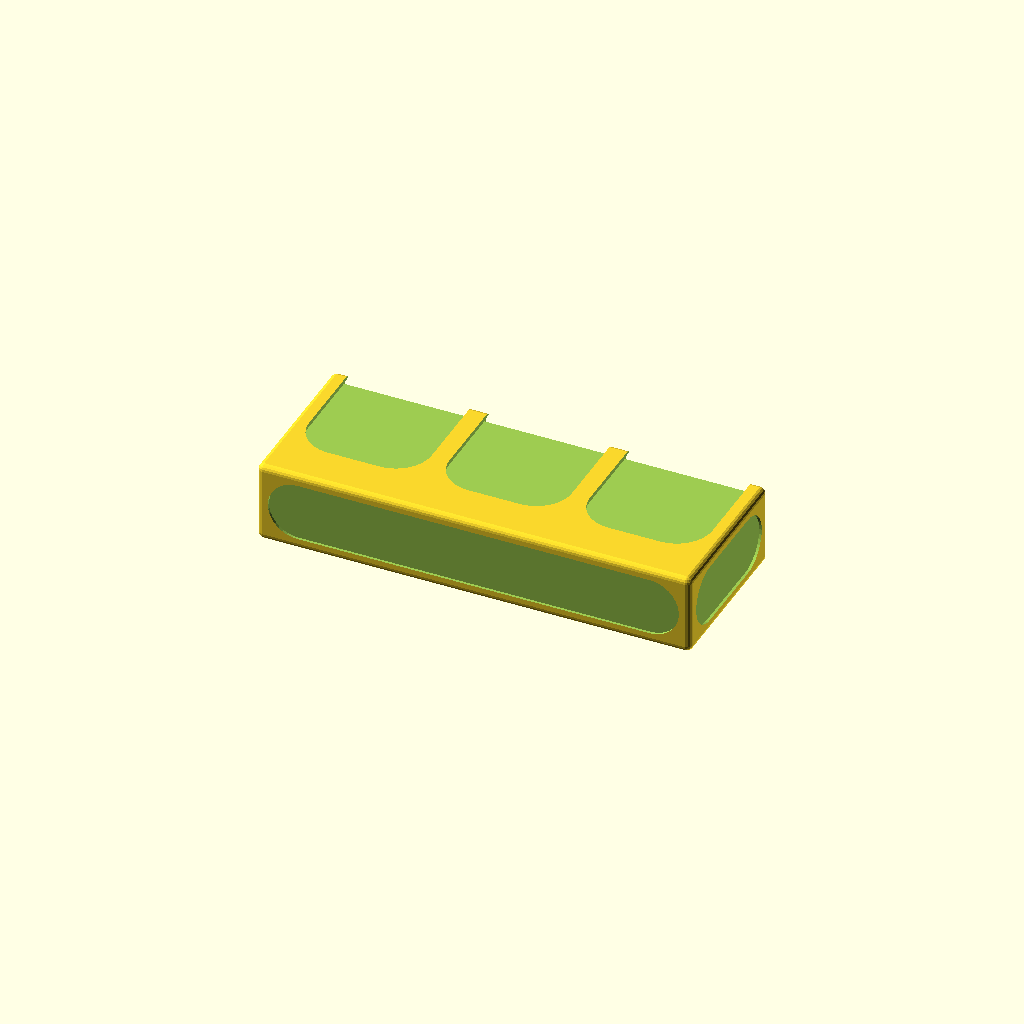
Cell 1 — every parameter at its default value.
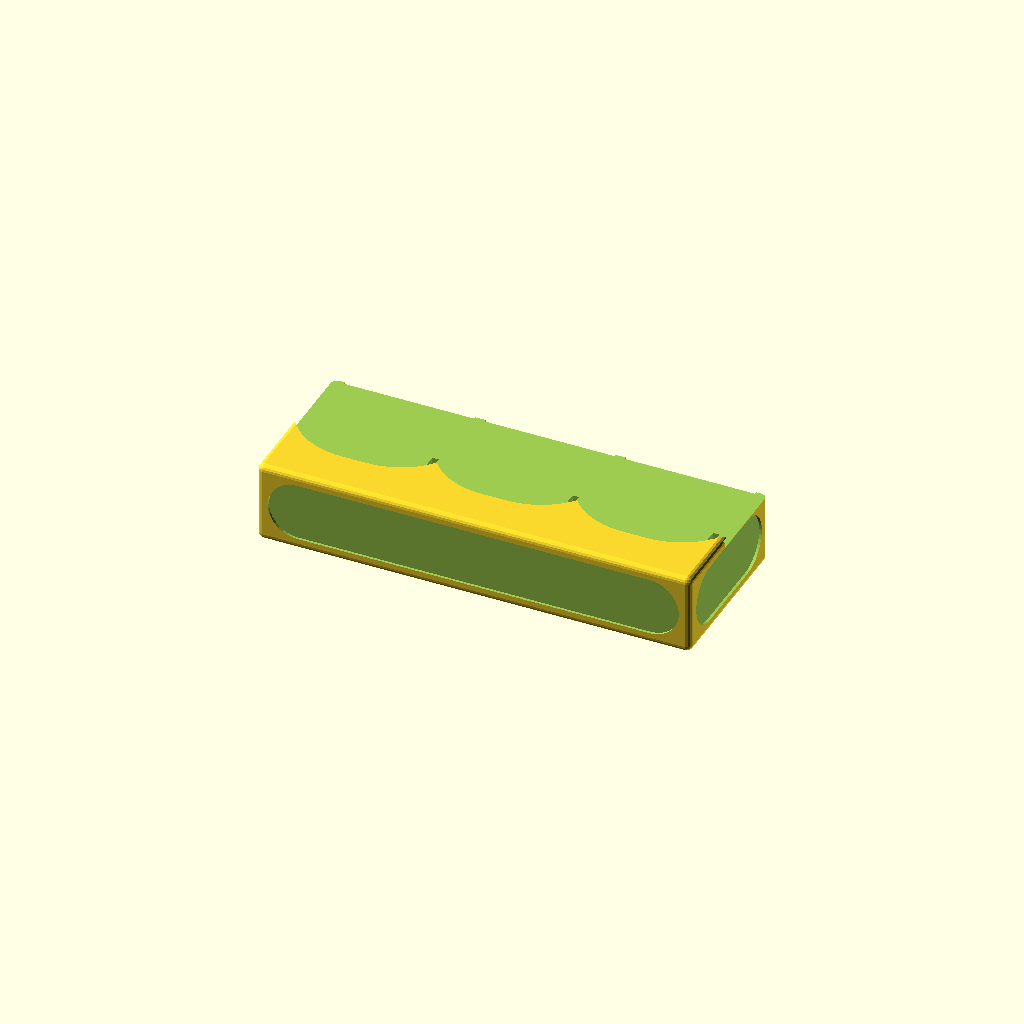
Cell 2: cardEdge = 60 (everything else at default).
One fixed orthographic camera (rotation 55°, 0°, 25°; colour scheme Cornfield) for every cell.
The OpenSCAD source (brailleMemory.scad):
scaleLetter=2;
cardEdge = 30;

brailleDistance = 2.5*scaleLetter;
brailleDot = 1*scaleLetter;
resolution = 18;

cardLong = 80;
cardShort = 50;

fingergap = 10;
coordinatecross = 30;

cardBottom = 1;
cardTop = 1;

$charKeys = [
    "a","b","c","d","e","f","g","h","i","j",
    "k","l","m","n","o","p","q","r","s","t",
    "u","v","x","y","z","&","%","[","ß","st",
    "au","eu","ei","ch","sch","`","^","ü","ö","w",
    ",",":","~","\"",">",
    ".",";","+","*","äu","ä",
    "-",">>","()","<<","ie","#",
    "'","?","/","<","$","_"
    ];

$charValues = [
    [1],[1,2],[1,4],[1,4,5],[1,5],[1,2,4],[1,2,4,5],[1,2,5],[2,4], [2,4,5], 
    [1,3],[1,2,3],[1,4,3],[1,4,5,3],[1,5,3],[1,2,4,3],[1,2,4,5,3],[1,2,5,3],[2,4,3], [2,4,5,3], 
    [1,3,6],[1,2,3,6],[1,4,3,6],[1,4,5,3,6],[1,5,3,6],[1,2,4,3,6],[1,2,4,5,3,6],[1,2,5,3,6],[2,4,3,6], [2,4,5,3,6], 
    [1,6],[1,2,6],[1,4,6],[1,4,5,6],[1,5,6],[1,2,4,6],[1,2,4,5,6],[1,2,5,6],[2,4,6], [2,4,5,6], 
    [2],[2,5],[5],[4],[4,5],
    [3],[2,3],[2,5,3],[5,3],[4,3],[4,5,3],
    [3,6],[2,3,6],[2,5,3,6],[5,3,6],[4,3,6],[4,5,3,6],
    [6],[2,6],[2,5,6],[5,6],[4,6],[4,5,6]
    ];
    
$romanNumbers = ["","I","II","III","IV","V","VI","VII","VIII",""
    ];
    
$gameModi = ["Memory","Speak","1P-Bet","2P-Bet","3P-Bet","4P-Bet","Scrabble","Domino","Pairs"];

variante = 0; // 0...7
//backBlock();
//blackBlock();
//brailleBlock();

//betBlock();
//betBlockBack();

offset=1; // 0...2
//connectorTopBlock();
//connectorMiddleBlock();

//connectorMiddle();
//translate([0,0,-2*cardBottom])
//connectorEdge ();

//connectorBottomBlock();
//connectorBottom ();

//connectorBottom ();
//connectorEdge ();

//gameCards();

//box();

threeReaderBox();

module threeReaderBox() {
    difference() {
    hull() {
        for(i=[0:1]) {
            for(j=[0:1]) {
                for(k=[0:1]) {
            translate([i*165-82.5,j*60-30,k*27-13.5])
                sphere(d=5,center=true, $fn=resolution);
                }
            }
        }
    }
    translate([0,9+cardShort/2,14.25-1])
        classicCardBaseForm(cardEdge+1, cardShort*2, cardShort, cardBottom+cardTop+1);
    translate([-55,9+cardShort/2,14.25-1])
        classicCardBaseForm(cardEdge+1, cardShort*2, cardShort, cardBottom+cardTop+1);
    translate([+55,9+cardShort/2,14.25-1])
        classicCardBaseForm(cardEdge+1, cardShort*2, cardShort, cardBottom+cardTop+1);
    
    translate([0,9+cardShort/2,14.25+1])
        classicCardBaseForm(cardEdge-2, cardShort*2, cardShort, cardBottom+cardTop+1);
    translate([-55,9+cardShort/2,14.25+1])
        classicCardBaseForm(cardEdge-2, cardShort*2, cardShort, cardBottom+cardTop+1);
    translate([+55,9+cardShort/2,14.25+1])
        classicCardBaseForm(cardEdge-2, cardShort*2, cardShort, cardBottom+cardTop+1);
    
    translate([0,0,-3])
        cube([40,60, 26], center=true);
    translate([-55,0,-3])
        cube([40,60, 26], center=true);
    translate([55,0,-3])
        cube([40,60, 26], center=true);
    
    translate([0,0,-3-4])
        cube([49,60, 18], center=true);
        
    translate([30,6.5,-5])
        cube([8,47,21], center=true);
    
    translate([55,0,-3])
        cylinder(d=50,h=26,center=true);
    translate([-55,0,-3])
        cylinder(d=50,h=26,center=true);
    
    translate([0,0,-15.5])
        cube([165,60, 1], center=true);
        
    translate([0,-5,+10])
        cube([40,5, 2], center=true);
    translate([0,-21,+10])
        cube([40,18, 2], center=true);
    translate([0,-6.5-17,+10])
        cube([40,13,4], center=true);
        
    translate([-55,-5,+10])
        cube([40,5, 2], center=true);
    translate([-55,-21,+10])
        cube([40,18, 2], center=true);
    translate([-55,-6.5-17,+10])
        cube([40,13,4], center=true);

    translate([+55,-5,+10])
        cube([40,5, 2], center=true);
    translate([+55,-21,+10])
        cube([40,18, 2], center=true);
    translate([+55,-6.5-17,+10])
        cube([40,13,4], center=true);
    
    translate([0,0,3])
        rotate([0,90,0])
        cylinder(d=10,h=100, center=true);
    translate([0,-20,3])
        rotate([0,90,0])
        cylinder(d=10,h=100, center=true);
    translate([0,20,3])
        rotate([0,90,0])
        cylinder(d=10,h=100, center=true);
        
    translate([3.5+20+55,-1,-36])
    cube([2.5,8.5,100],center=true);
        translate([3.5+20-55,-1,-36])
    cube([2.5,8.5,100],center=true);
        translate([3.5+20,-1,-36])
    cube([2.5,8.5,100],center=true);
    
   translate([55,32.5,0])
rotate([90,0,0])
    hull() {
        translate([0,11,0])
        cube([51,2,2],center=true);
        translate([51/2-23/2,0,0])
        cylinder(d=23, h=2, $fn=resolution*2, center=true);
        translate([-51/2+23/2,0,0])
        cylinder(d=23, h=2, $fn=resolution*2, center=true);
    }
       translate([-55,32.5,0])
rotate([90,0,0])
    hull() {
        translate([0,11,0])
        cube([51,2,2],center=true);
        translate([51/2-23/2,0,0])
        cylinder(d=23, h=2, $fn=resolution*2, center=true);
        translate([-51/2+23/2,0,0])
        cylinder(d=23, h=2, $fn=resolution*2, center=true);
    }
       translate([0,32.5,0])
rotate([90,0,0])
    hull() {
        translate([0,11,0])
        cube([51,2,2],center=true);
        translate([51/2-23/2,0,0])
        cylinder(d=23, h=2, $fn=resolution*2, center=true);
        translate([-51/2+23/2,0,0])
        cylinder(d=23, h=2, $fn=resolution*2, center=true);
    }

   translate([0,-32.5,0])
rotate([90,0,0])
    hull() {
        translate([170/2-16,0,0])
        cylinder(d=23, h=2, $fn=resolution*2, center=true);
        translate([-170/2+16,0,0])
        cylinder(d=23, h=2, $fn=resolution*2, center=true);
    } 
       translate([-170/2,0,0])
rotate([90,0,90])
    hull() {
        translate([30-14,0,0])
        cylinder(d=23, h=2, $fn=resolution*2, center=true);
        translate([-30+14,0,0])
        cylinder(d=23, h=2, $fn=resolution*2, center=true);
    } 
       translate([170/2,0,0])
rotate([90,0,90])
    hull() {
        translate([30-14,0,0])
        cylinder(d=23, h=2, $fn=resolution*2, center=true);
        translate([-30+14,0,0])
        cylinder(d=23, h=2, $fn=resolution*2, center=true);
    } 

}
}

module gameCards() {
    for (i=[0:8]) { // 8 Drucke -> 
        translate([ceil(i/3)%3*(cardShort+2),i%3*(cardShort+2),0])
        gameCardTop($gameModi[i+variante*9]);
    }
}

module box() {
    difference() {
    difference() {
        union() {
        translate([8,0,22.5])
            cylinder(d=106,h=45, center=true, $fn=resolution*4);
        translate([8,0,45])
            resize([106,106,32])
            sphere(d=106, center=true, $fn=resolution*4);
    }
    union() {
        translate([8,0,22.5])
            cylinder(d=100,h=45, center=true, $fn=resolution*4);
        translate([8,0,45])
            resize([100,100,26])
            sphere(d=100, center=true, $fn=resolution*4);
    }
}
union() {
    //translate([-12.5,2.5,23])
    //cube([80,80,58], center=true);
    translate([0,0,-5+52])
    union() { // RFID reader
        translate([0,0,-2])
        cube([42,70,4], center=true);
        translate([0,70/2-27/2,2.5])
        cube([42,27,5], center=true);
        translate([0,0,0.5])
        cube([42,10,1], center=true);
    } 
    translate([40,0,26])
    rotate([0,90,0])
    union() { // speaker
        translate([0,0,5])
        cylinder(d=52,h=15, $fn=resolution*2, center=true); 
        cylinder(d=24,h=25, $fn=resolution*2, center=true); 
    }
    translate([-32,0,25])
    rotate([0,90,0])  
     union() { // Emic 2
        translate([0,0,-2])
        cube([40,33,10], center=true);
    }       
  
    translate([0,0,18])
    union() { // Batterie Pack
        cube([49,60,20], center=true);
    }   
    
    translate([0,0,-15/2+52-9])
    rotate([0,0,0])  
    union() { // Arduino
        cube([55,75,15], center=true);
    }   
}
}
                                    // Buttons
    

}

module connectorBottomBlock() {
    for(i=[0:5]) {
        translate([2*(cardShort+fingergap+2*cardBottom),i*(coordinatecross-cardBottom*3),0])
            connectorBottom ();
        translate([cardShort+fingergap+2*cardBottom,i*(coordinatecross-cardBottom*3),0])
            connectorBottom ();
        translate([0,i*(coordinatecross-cardBottom*3),0])
            connectorBottom ();
    }
    for(i=[0:4]) {
        translate([0.5*(cardShort+fingergap+2*cardBottom),i*(coordinatecross-cardBottom*3),0])
            connectorEdge ();
        translate([0.5*(cardShort+fingergap+2*cardBottom)+cardShort+fingergap+2*cardBottom,i*(coordinatecross-cardBottom*3),0])
            connectorEdge ();
    }
}

module connectorTopBlock() {
    for (i=[0:35]) {
        translate([(floor(i/6))%6*((coordinatecross-cardBottom*2)+cardBottom*2),i%6*((coordinatecross-cardBottom*2)+cardBottom*2),0])
            connectorTop($romanNumbers[floor((i+offset*36)/9)%9],$romanNumbers[(i+offset*36)%9]);
    }
}

module connectorMiddleBlock() {
    for (i=[0:35]) {
        translate([ceil(i/6)%6*((coordinatecross-cardBottom*2)+cardBottom*2),i%6*((coordinatecross-cardBottom*2)+cardBottom*2),0])
            connectorMiddle();
    }
}

module connectorTop(number1, number2) {
    hull () {
        cylinder(d=cardTop,h=cardTop, center=true, $fn=resolution);
        translate([cardShort/4,0,0])
        cylinder(d=cardTop,h=cardTop, center=true, $fn=resolution);
    }
    hull () {
        cylinder(d=cardTop,h=cardTop, center=true, $fn=resolution);
        translate([0,-cardShort/4,0])
        cylinder(d=cardTop,h=cardTop, center=true, $fn=resolution);
    }
    translate([-cardShort/6,-0,-cardTop/2])
        linear_extrude(height = cardTop) {
            rotate([0,0,-90])
            text(text=number1, font="Helvetica Neue:Normal", size=cardShort/8, halign="center", valign="center", $fn=resolution);
        }
    rotate([0,0,-90])
        translate([-cardShort/6,0,-cardTop/2])
        linear_extrude(height = cardTop) {
        rotate([0,0,-90])
        text(text=number2, font="Helvetica Neue:Normal", size=cardShort/8, halign="center", valign="center", $fn=resolution);
    }
}


module connectorMiddle() {
    //translate([(cardShort+fingergap)/2,0,0])
    union() {
    color("Orange",1)
        difference() {
            translate([0,0,-cardBottom*9/4])
                difference() {
                    cube([coordinatecross-cardBottom*2,coordinatecross-cardBottom*2,cardBottom*7/2], center=true);
                    translate([(cardEdge/2+fingergap/2),(cardEdge/2+fingergap/2),0])
                        cylinder (d=cardEdge+cardTop+cardBottom*3, h=cardBottom+cardTop*4, center=true, $fn=resolution*4);
                    translate([-(cardEdge/2+fingergap/2),(cardEdge/2+fingergap/2),0])
                        cylinder (d=cardEdge+cardTop+cardBottom*3, h=cardBottom+cardTop*4, center=true, $fn=resolution*4);
                    translate([(cardEdge/2+fingergap/2),-(cardEdge/2+fingergap/2),0])
                        cylinder (d=cardEdge+cardTop+cardBottom*3, h=cardBottom+cardTop*4, center=true, $fn=resolution*4);
                    translate([-(cardEdge/2+fingergap/2),-(cardEdge/2+fingergap/2),0])
                        cylinder (d=cardEdge+cardTop+cardBottom*3, h=cardBottom+cardTop*4, center=true, $fn=resolution*4);
                }
            translate([0,0,-cardBottom*4])
                cylinder(d=fingergap+cardTop,h= cardBottom*6, center=true, $fn=resolution*4);
        }
    }
}

module connectorEdge () {
    intersection() {
        connectorCenter();
        rotate([0,0,45])
        translate([0,0,-cardShort*cardShort/2])
            cube([cardShort*cardShort,cardShort*cardShort,cardShort*cardShort]);
    }
}

        
module connectorBottom () {
    color("Grey",1)
    intersection() {
            translate([-(cardShort+fingergap)/2,0,0])
        union() {
            difference() {
                translate([0,0,-cardBottom/2*5])
                    cube([cardShort*cardShort,cardEdge+fingergap-(cardEdge+cardTop-cardBottom*8),cardBottom], center=true); // width??
                hull() {
                    translate([(cardEdge+fingergap*3/2-(cardEdge+cardTop-cardBottom*10)),0,0])
                        cylinder(d=fingergap, h=cardBottom*10, center=true,  $fn=resolution*4);
                    translate([cardShort+fingergap-(cardEdge+fingergap*3/2-(cardEdge+cardTop-cardBottom*10)),0,0])
                        cylinder(d=fingergap, h=cardBottom*10, center=true,  $fn=resolution*4);
                }
            }
            translate([0,0,0])
                connectorCenter();
            translate([cardShort+fingergap,0,0])
                connectorCenter();
        }
        rotate([0,0,45])
            cube(sqrt(pow(cardShort+fingergap,2)/2),sqrt(pow(cardShort+fingergap,2)/2),100, center=true);
    }
}


module connectorCenter () {
    difference() {
        union() {
            translate([0,0,-cardBottom/2*3])
                difference() {
                    cube([coordinatecross+cardBottom*4,coordinatecross+cardBottom*4,cardBottom], center=true);
                    translate([(cardEdge/2+fingergap/2),(cardEdge/2+fingergap/2),0])
                        cylinder (d=cardEdge+cardTop-cardBottom*4, h=cardBottom+cardTop*2, center=true, $fn=resolution*4);
                    translate([-(cardEdge/2+fingergap/2),(cardEdge/2+fingergap/2),0])
                        cylinder (d=cardEdge+cardTop-cardBottom*4, h=cardBottom+cardTop*2, center=true, $fn=resolution*4);
                    translate([(cardEdge/2+fingergap/2),-(cardEdge/2+fingergap/2),0])
                        cylinder (d=cardEdge+cardTop-cardBottom*4, h=cardBottom+cardTop*2, center=true, $fn=resolution*4);
                    translate([-(cardEdge/2+fingergap/2),-(cardEdge/2+fingergap/2),0])
                        cylinder (d=cardEdge+cardTop-cardBottom*4, h=cardBottom+cardTop*2, center=true, $fn=resolution*4);
                }
            translate([0,0,-cardBottom/2*5])
                difference() {
                    cube([coordinatecross+cardBottom*8,coordinatecross+cardBottom*8,,cardBottom], center=true);
                    translate([(cardEdge/2+fingergap/2),(cardEdge/2+fingergap/2),0])
                        cylinder (d=cardEdge+cardTop-cardBottom*8, h=cardBottom+cardTop*2, center=true, $fn=resolution*4);
                    translate([-(cardEdge/2+fingergap/2),(cardEdge/2+fingergap/2),0])
                        cylinder (d=cardEdge+cardTop-cardBottom*8, h=cardBottom+cardTop*2, center=true, $fn=resolution*4);
                    translate([(cardEdge/2+fingergap/2),-(cardEdge/2+fingergap/2),0])
                        cylinder (d=cardEdge+cardTop-cardBottom*8, h=cardBottom+cardTop*2, center=true, $fn=resolution*4);
                    translate([-(cardEdge/2+fingergap/2),-(cardEdge/2+fingergap/2),0])
                        cylinder (d=cardEdge+cardTop-cardBottom*8, h=cardBottom+cardTop*2, center=true, $fn=resolution*4);
                }
            translate([0,0,cardBottom/2])
                difference() {
                    cube([coordinatecross,coordinatecross,cardBottom*3], center=true);
                    translate([(cardEdge/2+fingergap/2),(cardEdge/2+fingergap/2),0])
                        cylinder (d=cardEdge+cardTop, h=cardBottom+cardTop*10, center=true, $fn=resolution*4);
                    translate([-(cardEdge/2+fingergap/2),(cardEdge/2+fingergap/2),0])
                        cylinder (d=cardEdge+cardTop, h=cardBottom+cardTop*10, center=true, $fn=resolution*4);
                    translate([(cardEdge/2+fingergap/2),-(cardEdge/2+fingergap/2),0])
                        cylinder (d=cardEdge+cardTop, h=cardBottom+cardTop*10, center=true, $fn=resolution*4);
                    translate([-(cardEdge/2+fingergap/2),-(cardEdge/2+fingergap/2),0])
                        cylinder (d=cardEdge+cardTop, h=cardBottom+cardTop*10, center=true, $fn=resolution*4);
                }
            }
        translate([0,0,cardBottom/2])
            difference() {
                cube([coordinatecross-cardBottom*2,coordinatecross-cardBottom,cardBottom*5], center=true);
                translate([(cardEdge/2+fingergap/2),(cardEdge/2+fingergap/2),0])
                    cylinder (d=cardEdge+cardTop+cardBottom*2, h=cardBottom+cardTop*4, center=true, $fn=resolution*4);
                translate([-(cardEdge/2+fingergap/2),(cardEdge/2+fingergap/2),0])
                    cylinder (d=cardEdge+cardTop+cardBottom*2, h=cardBottom+cardTop*4, center=true, $fn=resolution*4);
                translate([(cardEdge/2+fingergap/2),-(cardEdge/2+fingergap/2),0])
                    cylinder (d=cardEdge+cardTop+cardBottom*2, h=cardBottom+cardTop*4, center=true, $fn=resolution*4);
                translate([-(cardEdge/2+fingergap/2),-(cardEdge/2+fingergap/2),0])
                    cylinder (d=cardEdge+cardTop+cardBottom*2, h=cardBottom+cardTop*4, center=true, $fn=resolution*4);
            }
    }
    translate([0,0,-cardBottom])
    cylinder(d=fingergap,h= cardBottom*4, center=true, $fn=resolution*4);
}

// =, ≠
module betBlock() {
    symmetricCardBlack("=");
    translate([0,1*(cardShort+2),0])
    symmetricCardBlack("≠");
}

module betBlockBack() {
    symmmetricCardBack();
    translate([0,1*(cardShort+2),0])
    symmmetricCardBack();
}


// Standard text
module blackBlock() {
    for (i=[0:8]) { // 8 Drucke -> 
        translate([ceil(i/3)%3*(cardShort+2),i%3*(cardShort+2),0])
        symmetricCardBlack($charKeys[i+variante*9]);
    }
}

// Braille text
module brailleBlock() {
    for (i=[0:8]) { // 8 Drucke -> 
        translate([ceil(i/3)%3*(cardShort+2),i%3*(cardShort+2),0])
        symmetricCardBraille($charValues[i+variante*9]);
    }
}

module backBlock() {
    for (i=[0:8]) { // 8 Drucke -> 
        translate([ceil(i/3)%3*(cardShort+2),i%3*(cardShort+2),0])
        symmmetricCardBack();
    }
}

module symmetricCardBraille(matrix) {
    symmmetricCardTop();    
    translate([-cardShort/3.2,0,cardTop/2])
        brailleLetter(matrix);
    translate([cardShort/3.2,0,cardTop/2])
        rotate([0,0,180])
        brailleLetter(matrix);
    translate([0,-cardShort/3.2,cardTop/2])
        rotate([0,0,90])
        brailleLetter(matrix);
    translate([0,cardShort/3.2,cardTop/2])
        rotate([0,0,270])
        brailleLetter(matrix);
}

module symmetricCardBlack(letter) {
    symmmetricCardTop();    
    translate([-cardShort/3.2,0,cardTop/2])
        blackLetter(letter);
    translate([cardShort/3.2,0,cardTop/2])
        rotate([0,0,180])
        blackLetter(letter);
    translate([0,-cardShort/3.2,cardTop/2])
        rotate([0,0,90])
        blackLetter(letter);
    translate([0,cardShort/3.2,cardTop/2])
        rotate([0,0,270])
        blackLetter(letter);
}

module symmmetricCardTop() {
    translate([0,0,cardTop/2])
    difference() {
        classicCardBaseForm(cardEdge, cardShort, cardShort, cardTop);
        classicCardBaseForm(cardEdge-cardTop*2, cardShort, cardShort,  cardTop*2);
    }
    intersection() {
        union() {
            translate([0,0,cardTop/4])
                rotate([0,0,45])
                cube([cardTop,cardShort*2,cardTop/2], center=true);            
            translate([0,0,cardTop/4])
                rotate([0,0,-45])
                cube([cardTop,cardShort*2,cardTop/2], center=true);
        }
        translate([0,0,cardTop/2])
            classicCardBaseForm(cardEdge, cardShort, cardShort, cardTop);
    }
}

module gameCardTop(blackLetter) {
    translate([0,0,cardTop/2])
    difference() {
        classicCardBaseForm(cardEdge, cardShort, cardShort, cardTop);
        classicCardBaseForm(cardEdge-cardTop*2, cardShort, cardShort,  cardTop*2);
    }
//    intersection() {
//        union() {
//            translate([0,0,cardTop/4])
//                rotate([0,0,45])
//                cube([cardTop,cardShort*2,cardTop/2], center=true);            
//            translate([0,0,cardTop/4])
//                rotate([0,0,-45])
//                cube([cardTop,cardShort*2,cardTop/2], center=true);
//        }
//        translate([0,0,cardTop/2])
//            classicCardBaseForm(cardEdge, cardShort, cardShort, cardTop);
//    }
    
        translate([brailleDistance*2+brailleDot,0,0])
        linear_extrude(height = cardTop) {
            rotate([0,0,-90])
            text(text=blackLetter, font="Helvetica Neue:Normal", size=(brailleDistance*2+brailleDot)/2, halign="center", valign="center", $fn=resolution);
        }

        translate([-brailleDistance*2-brailleDot,0,0])
        linear_extrude(height = cardTop) {
            rotate([0,0,-90])
            text(text=blackLetter, font="Braille deutsch", size=(brailleDistance*2+brailleDot)/3, halign="center", valign="center", $fn=resolution);
        }
}

module symmmetricCardBack() {
    translate([0,0,-cardBottom/2])
        classicCardBaseForm(cardEdge, cardShort, cardShort,  cardBottom);   
}


module classicCardBaseForm(radius, length, width, height) {
    hull() {
        translate([width/2-cardEdge/2,length/2-cardEdge/2,0])
        cylinder (d=radius, h=height, center=true, $fn=resolution*4);
        translate([width/2-cardEdge/2,-length/2+cardEdge/2,0])
        cylinder (d=radius, h=height, center=true, $fn=resolution*4);
        translate([-width/2+cardEdge/2,length/2-cardEdge/2,0])
        cylinder (d=radius, h=height, center=true, $fn=resolution*4);
        translate([-width/2+cardEdge/2,-length/2+cardEdge/2,0])
        cylinder (d=radius, h=height, center=true, $fn=resolution*4);
    }
}

module brailleLetter (matrix) {
    for(i = [0:len(matrix)-1]) {
        translate([brailleDistance*((matrix[i]-1)%3)-brailleDistance,brailleDistance*floor((matrix[i]-1)/3)-brailleDistance/2,0]) cylinder(d=1*brailleDot, h=cardTop, center=true, $fn=resolution);
    }
}

module blackLetter (blackLetter) {
        translate([0,0,-cardTop/2])
        linear_extrude(height = cardTop) {
            rotate([0,0,-90])
            text(text=blackLetter, font="Helvetica Neue:Normal", size=brailleDistance*2+brailleDot, halign="center", valign="center", $fn=resolution);
        }
}

module brailleLetter1 (blackLetter) {
        translate([0,0,-cardTop/2])
        linear_extrude(height = cardTop) {
            rotate([0,0,-90])
            text(text=blackLetter, font="Braille deutsch", size=brailleDistance*2+brailleDot, halign="center", valign="center", $fn=resolution);
        }
}
Customizer parameters (derived from the source; name, type, default, range or options):
scaleLetter: number, default 2
cardEdge: number, default 30
resolution: number, default 18
cardLong: number, default 80
cardShort: number, default 50
fingergap: number, default 10
coordinatecross: number, default 30
cardBottom: number, default 1
cardTop: number, default 1
variante: number, default 0
offset: number, default 1
